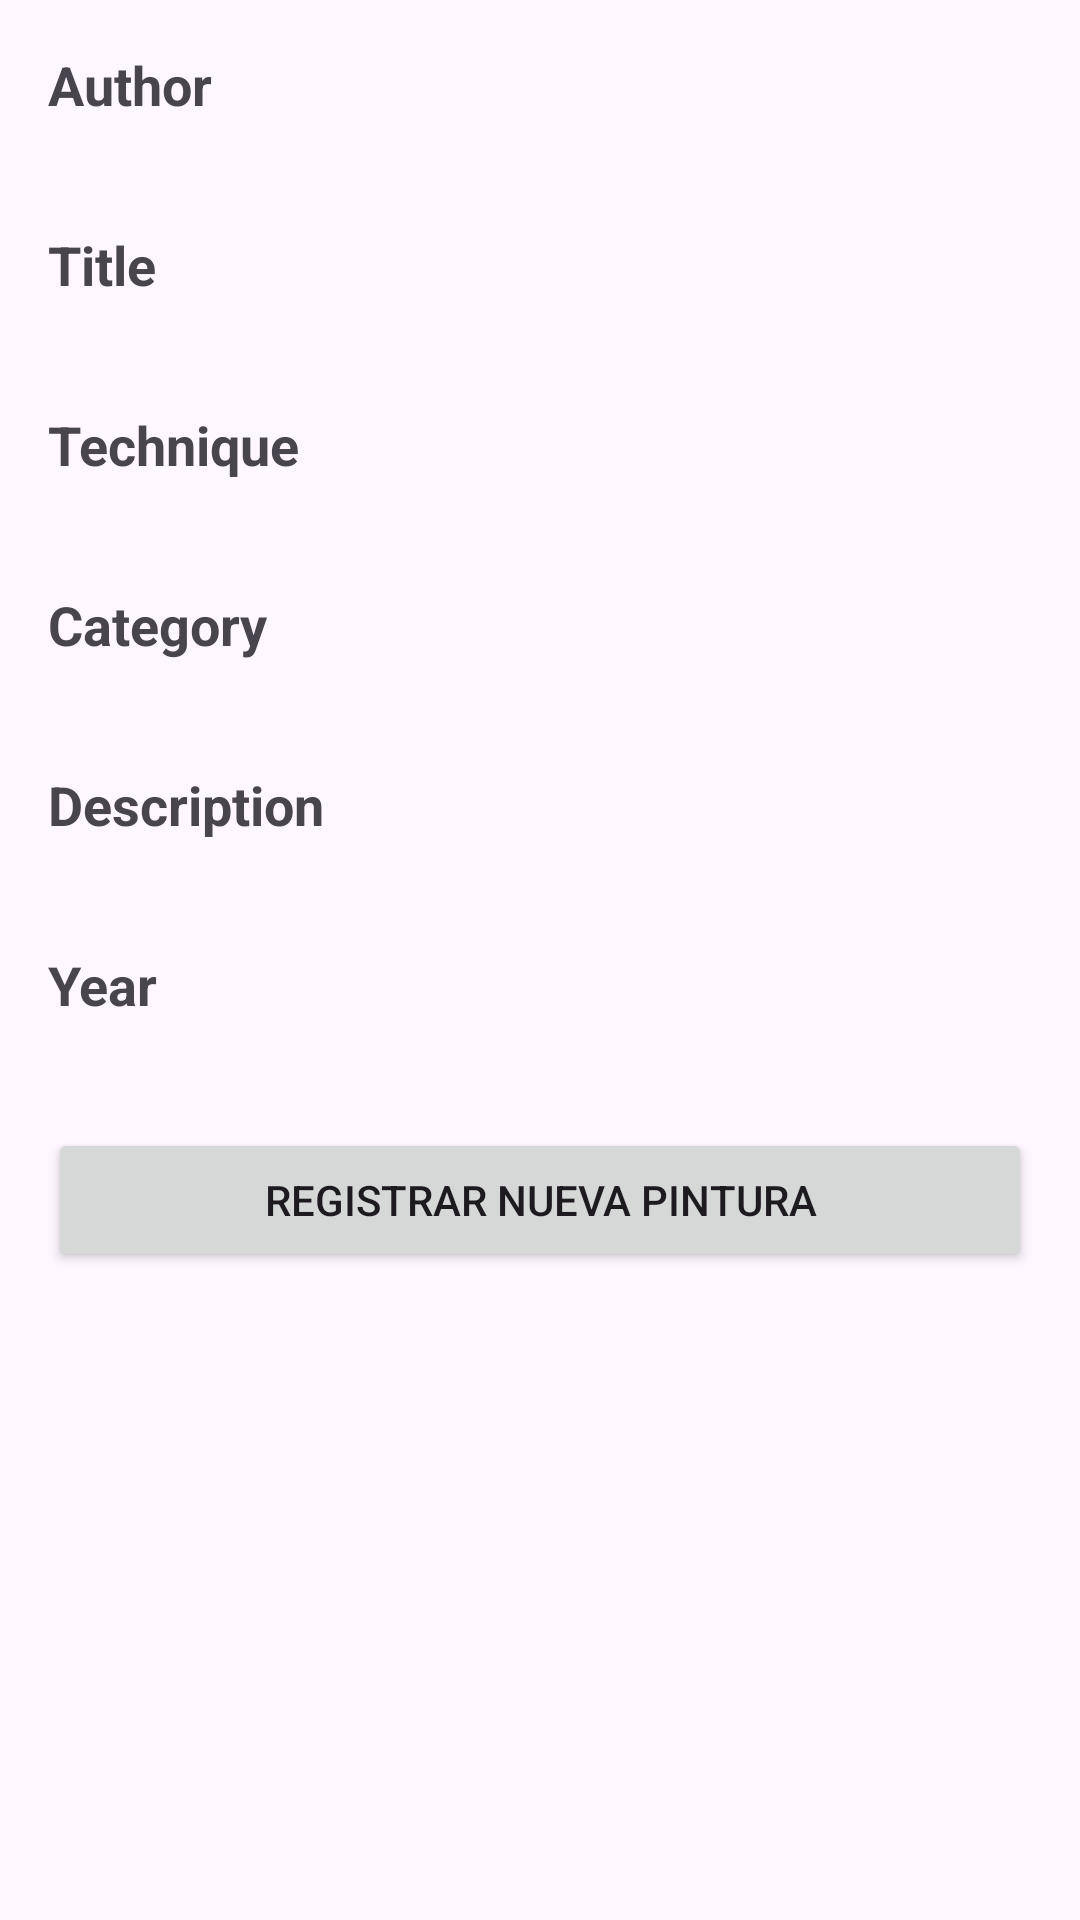

The Android layout XML behind this screen, and the referenced resources:
<!-- AndroidManifest.xml: application theme Theme.IDNPLab07 -->
<!-- res/layout/fragment_view.xml -->
<?xml version="1.0" encoding="utf-8"?>
<FrameLayout xmlns:android="http://schemas.android.com/apk/res/android"
    xmlns:tools="http://schemas.android.com/tools"
    android:layout_width="match_parent"
    android:layout_height="match_parent"
    tools:context=".ViewFragment">

    <LinearLayout
        android:layout_width="match_parent"
        android:layout_height="match_parent"
        android:orientation="vertical"
        android:padding="16dp">

        <TextView
            android:id="@+id/tvAuthor"
            android:layout_width="match_parent"
            android:layout_height="60dp"
            android:text="Author"
            android:textSize="18sp"
            android:textStyle="bold" />

        <TextView
            android:id="@+id/tvTitle"
            android:layout_width="match_parent"
            android:layout_height="60dp"
            android:text="Title"
            android:textSize="18sp"
            android:textStyle="bold" />

        <TextView
            android:id="@+id/tvTechnique"
            android:layout_width="match_parent"
            android:layout_height="60dp"
            android:text="Technique"
            android:textSize="18sp"
            android:textStyle="bold" />

        <TextView
            android:id="@+id/tvCategory"
            android:layout_width="match_parent"
            android:layout_height="60dp"
            android:text="Category"
            android:textSize="18sp"
            android:textStyle="bold" />

        <TextView
            android:id="@+id/tvDescription"
            android:layout_width="match_parent"
            android:layout_height="60dp"
            android:text="Description"
            android:textSize="18sp"
            android:textStyle="bold" />

        <TextView
            android:id="@+id/tvYear"
            android:layout_width="match_parent"
            android:layout_height="60dp"
            android:text="Year"
            android:textSize="18sp"
            android:textStyle="bold" />

        <Button
            android:id="@+id/buttonGoToRegister"
            android:layout_width="match_parent"
            android:layout_height="wrap_content"
            android:text="Registrar nueva pintura" />
    </LinearLayout>

</FrameLayout>
<!-- resources referenced by this layout -->
<resources>
  <style name="Theme.IDNPLab07" parent="Base.Theme.IDNPLab07" />
  <style name="Base.Theme.IDNPLab07" parent="Theme.Material3.DayNight.NoActionBar">
          
          
      </style>
</resources>
